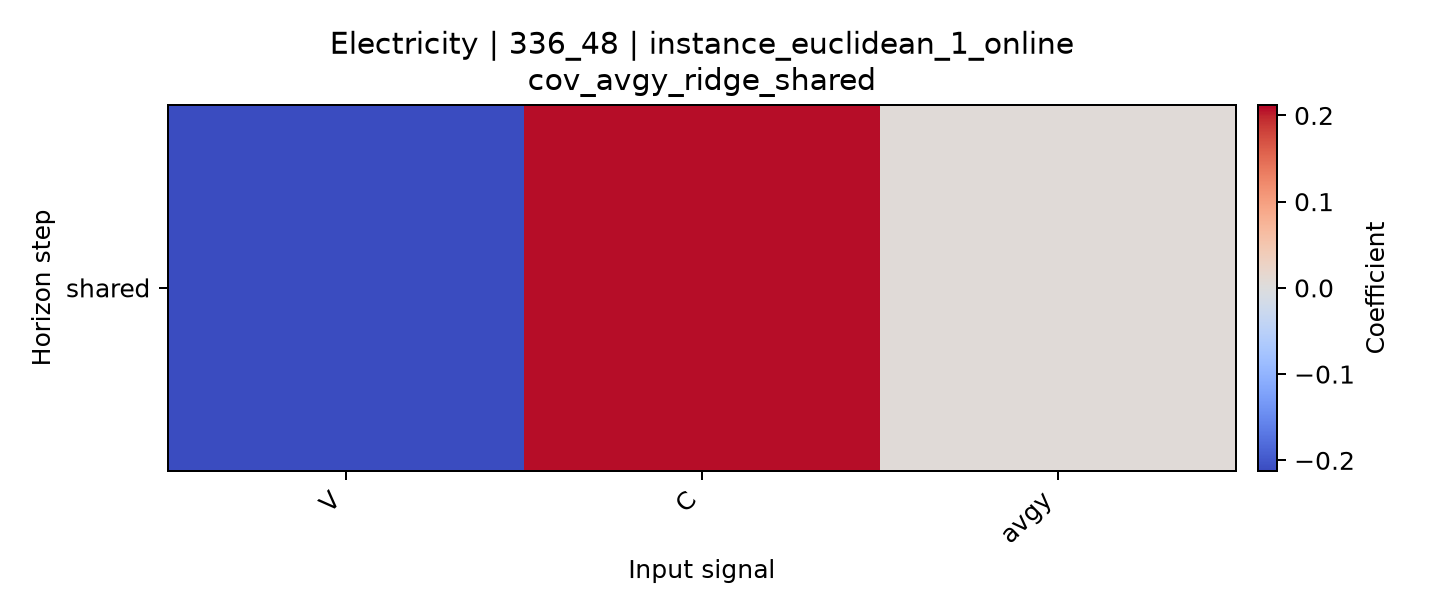

The data file committed next to this chart (first rows):
horizon, V, C, avgy
shared, -0.2121, 0.2086, 0.006561
